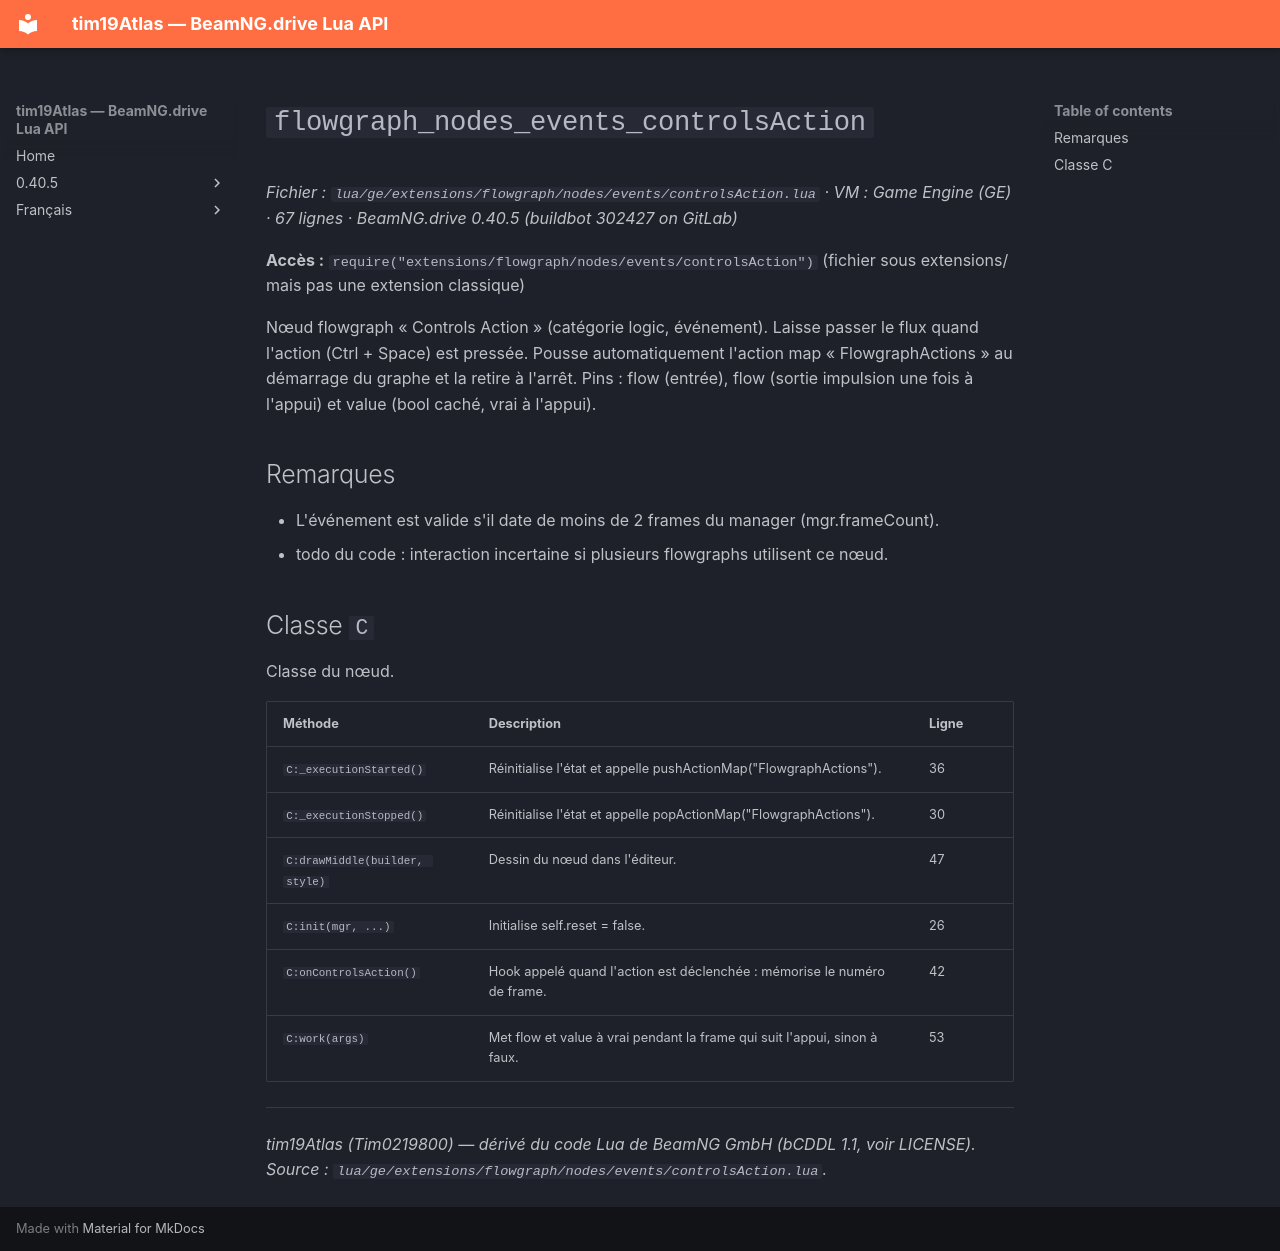

repository: Tim0219800/beamng-lua-atlas · page: fr/0.40.5/ge/extensions/flowgraph/nodes/events/controlsAction.html · generator: mkdocs

# `flowgraph_nodes_events_controlsAction`

*Fichier : `lua/ge/extensions/flowgraph/nodes/events/controlsAction.lua` · VM : Game Engine (GE) · 67 lignes · BeamNG.drive 0.40.5 (buildbot 302427 on GitLab)*

**Accès :** `require("extensions/flowgraph/nodes/events/controlsAction")` (fichier sous extensions/ mais pas une extension classique)

Nœud flowgraph « Controls Action » (catégorie logic, événement). Laisse passer le flux quand l'action (Ctrl + Space) est pressée. Pousse automatiquement l'action map « FlowgraphActions » au démarrage du graphe et la retire à l'arrêt. Pins : flow (entrée), flow (sortie impulsion une fois à l'appui) et value (bool caché, vrai à l'appui).

## Remarques

- L'événement est valide s'il date de moins de 2 frames du manager (mgr.frameCount).
- todo du code : interaction incertaine si plusieurs flowgraphs utilisent ce nœud.

## Classe `C`

Classe du nœud.

| Méthode | Description | Ligne |
|---|---|---|
| `C:_executionStarted()` | Réinitialise l'état et appelle pushActionMap("FlowgraphActions"). | 36 |
| `C:_executionStopped()` | Réinitialise l'état et appelle popActionMap("FlowgraphActions"). | 30 |
| `C:drawMiddle(builder, style)` | Dessin du nœud dans l'éditeur. | 47 |
| `C:init(mgr, ...)` | Initialise self.reset = false. | 26 |
| `C:onControlsAction()` | Hook appelé quand l'action est déclenchée : mémorise le numéro de frame. | 42 |
| `C:work(args)` | Met flow et value à vrai pendant la frame qui suit l'appui, sinon à faux. | 53 |

---
*tim19Atlas (Tim0219800) — dérivé du code Lua de BeamNG GmbH (bCDDL 1.1, voir LICENSE). Source : `lua/ge/extensions/flowgraph/nodes/events/controlsAction.lua`.*
